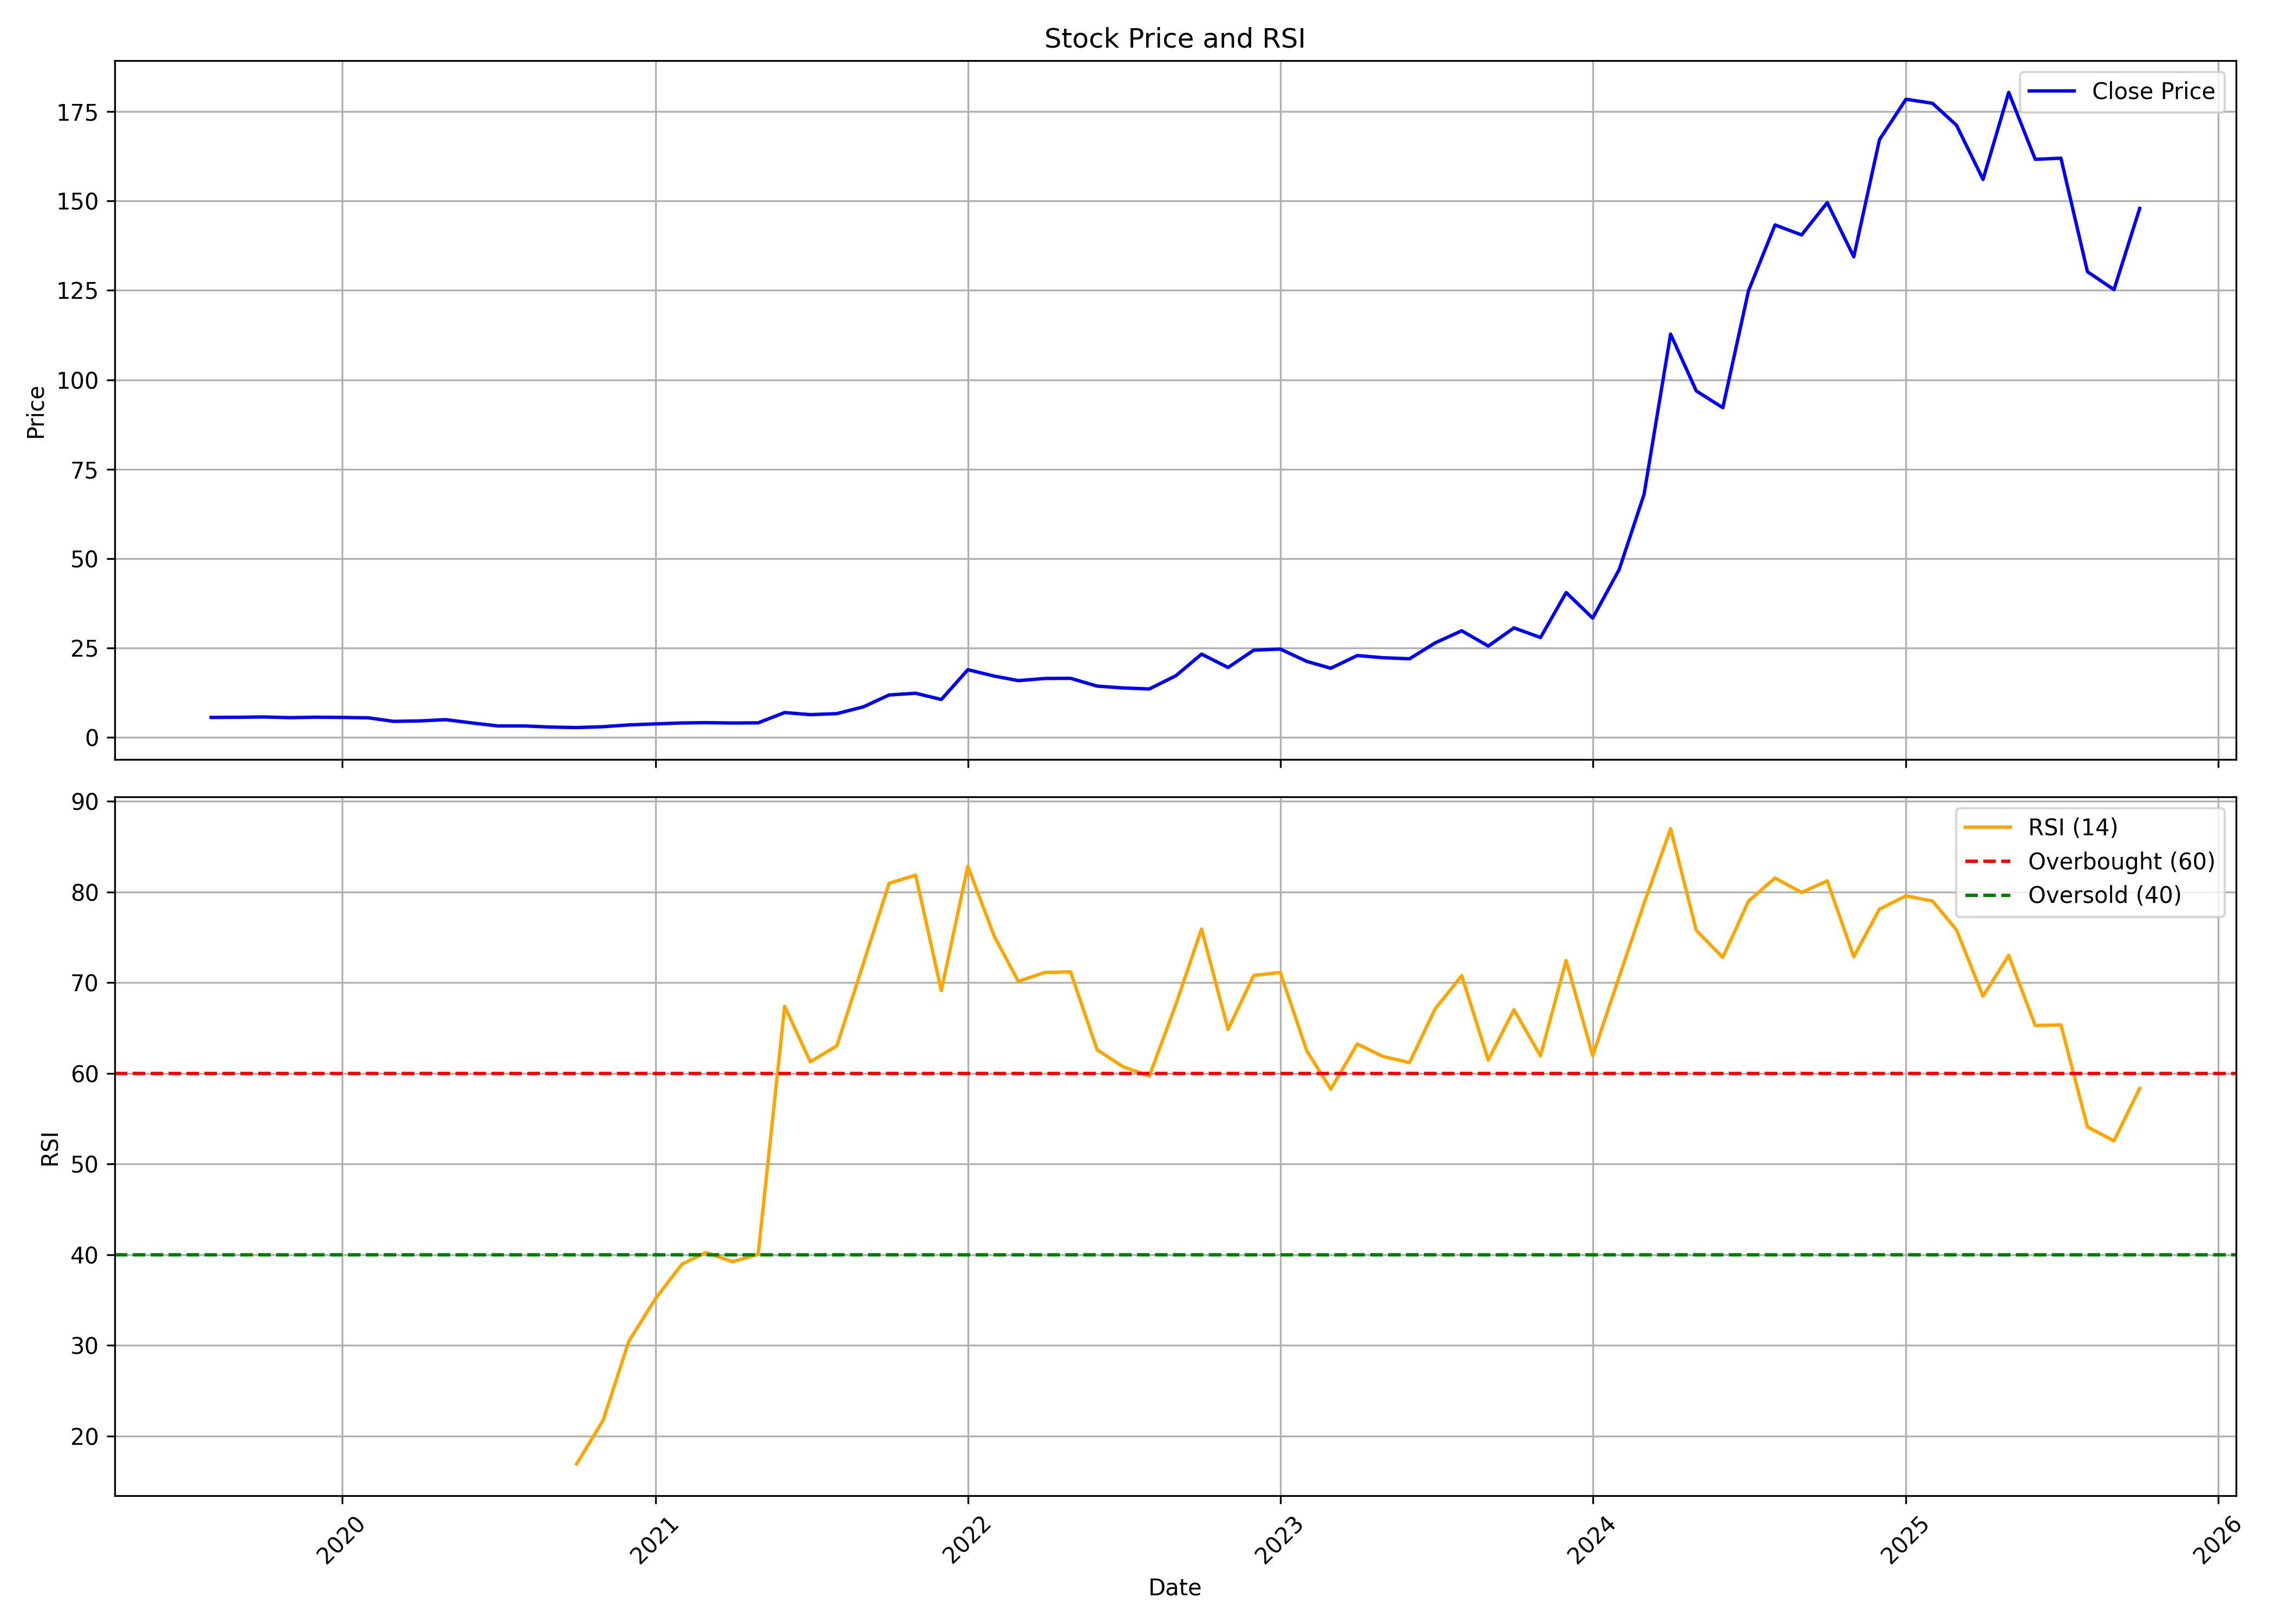

The file beside this chart, header and first rows:
, date, symbol, open, high, low, close, volume, rsi
0, 2019-08-01, WEL, 5.976, 5.976, 5.316, 5.534, 1049600, 
1, 2019-09-01, WEL, 5.534, 5.876, 5.282, 5.571, 793600, 
2, 2019-10-01, WEL, 5.571, 6.225, 5.042, 5.665, 1203200, 
3, 2019-11-01, WEL, 5.665, 5.743, 5.167, 5.472, 3097600, 
4, 2019-12-01, WEL, 5.472, 5.743, 5.36, 5.59, 486400, 
5, 2020-01-01, WEL, 5.59, 5.848, 5.416, 5.54, 179200, 
6, 2020-02-01, WEL, 5.54, 5.659, 5.416, 5.416, 281600, 
7, 2020-03-01, WEL, 5.416, 5.534, 4.435, 4.435, 614400, 
8, 2020-04-01, WEL, 4.435, 4.56, 4.435, 4.56, 76800, 
9, 2020-05-01, WEL, 4.56, 5.273, 4.333, 4.912, 281600, 
10, 2020-06-01, WEL, 4.912, 4.955, 3.654, 3.984, 460800, 
11, 2020-07-01, WEL, 3.803, 3.972, 2.994, 3.15, 2432000, 
12, 2020-08-01, WEL, 3.144, 3.15, 3.113, 3.15, 2252800, 
13, 2020-09-01, WEL, 3.15, 3.296, 2.836, 2.836, 358400, 
14, 2020-10-01, WEL, 2.836, 2.836, 2.695, 2.695, 25600, 16.91
15, 2020-11-01, WEL, 2.829, 2.941, 2.801, 2.941, 128000, 21.74
16, 2020-12-01, WEL, 2.941, 3.433, 2.658, 3.433, 1331200, 30.45
17, 2021-01-01, WEL, 3.433, 3.835, 3.1, 3.729, 2585600, 35.13
18, 2021-02-01, WEL, 3.729, 3.984, 3.579, 3.984, 460800, 38.94
19, 2021-03-01, WEL, 3.984, 4.071, 3.828, 4.071, 281600, 40.23
20, 2021-04-01, WEL, 4.071, 4.171, 3.972, 3.972, 179200, 39.21
21, 2021-05-01, WEL, 3.972, 4.233, 3.972, 4.021, 230400, 40.03
22, 2021-06-01, WEL, 4.021, 6.897, 4.021, 6.897, 4147200, 67.39
23, 2021-07-01, WEL, 7.24, 7.844, 5.553, 6.312, 640000, 61.27
24, 2021-08-01, WEL, 6.312, 6.941, 6.297, 6.599, 307200, 63.04
25, 2021-09-01, WEL, 6.599, 8.497, 6.599, 8.497, 460800, 72.13
26, 2021-10-01, WEL, 8.92, 11.82, 8.92, 11.82, 358400, 80.96
27, 2021-11-01, WEL, 11.82, 12.55, 11.82, 12.3, 128000, 81.86
28, 2021-12-01, WEL, 12.3, 12.3, 10.55, 10.55, 51200, 69.12
29, 2022-01-01, WEL, 10.55, 18.89, 10.55, 18.89, 808960, 82.84
30, 2022-02-01, WEL, 19.83, 22.95, 16.54, 17.09, 962610, 75.09
31, 2022-03-01, WEL, 17.09, 18.67, 14.16, 15.83, 159310, 70.14
32, 2022-04-01, WEL, 15.05, 18.52, 15.05, 16.43, 103980, 71.12
33, 2022-05-01, WEL, 16.33, 19.46, 15.7, 16.47, 252120, 71.19
34, 2022-06-01, WEL, 15.8, 17.43, 12.55, 14.3, 223150, 62.6
35, 2022-07-01, WEL, 13.35, 18.11, 13.05, 13.78, 306210, 60.74
36, 2022-08-01, WEL, 14.55, 16.43, 12.49, 13.5, 918180, 59.68
37, 2022-09-01, WEL, 13.45, 22.41, 13.42, 17.2, 3897890, 67.59
38, 2022-10-01, WEL, 17.43, 25.46, 14.42, 23.24, 5392730, 75.91
39, 2022-11-01, WEL, 22.81, 24.1, 18.43, 19.51, 534940, 64.84
40, 2022-12-01, WEL, 18.83, 24.44, 18.83, 24.35, 982870, 70.79
41, 2023-01-01, WEL, 24.03, 28.18, 23.7, 24.66, 1588380, 71.13
42, 2023-02-01, WEL, 25.88, 25.88, 20.32, 21.2, 565320, 62.47
43, 2023-03-01, WEL, 22.19, 22.4, 18.23, 19.29, 604100, 58.25
44, 2023-04-01, WEL, 19.29, 24.8, 19.22, 22.85, 435430, 63.23
45, 2023-05-01, WEL, 22.85, 24.3, 20.96, 22.24, 458140, 61.86
46, 2023-06-01, WEL, 23.11, 24.51, 21.44, 21.95, 421730, 61.18
47, 2023-07-01, WEL, 22.51, 26.88, 20.92, 26.4, 916160, 67.11
48, 2023-08-01, WEL, 26.89, 32.49, 21.93, 29.78, 4078600, 70.76
49, 2023-09-01, WEL, 29.38, 31.03, 24.9, 25.5, 1485530, 61.46
50, 2023-10-01, WEL, 25.5, 30.88, 24.71, 30.59, 314090, 67.02
51, 2023-11-01, WEL, 31.37, 32.12, 27.34, 27.89, 101450, 61.92
52, 2023-12-01, WEL, 27.89, 46.31, 26.23, 40.47, 3130610, 72.44
53, 2024-01-01, WEL, 41.18, 41.18, 32.58, 33.31, 1247990, 61.95
54, 2024-02-01, WEL, 33.84, 47.42, 30.18, 46.95, 2606910, 70.66
55, 2024-03-01, WEL, 48.01, 68.62, 44.15, 67.95, 3742630, 78.74
56, 2024-04-01, WEL, 68.15, 127.8, 65.38, 112.8, 6002440, 86.98
57, 2024-05-01, WEL, 112.8, 121.6, 88.92, 96.88, 2081990, 75.77
58, 2024-06-01, WEL, 92.23, 99.21, 85.04, 92.17, 722720, 72.78
59, 2024-07-01, WEL, 92.73, 126.8, 92.17, 124.9, 4963510, 78.99
... 15 more rows
